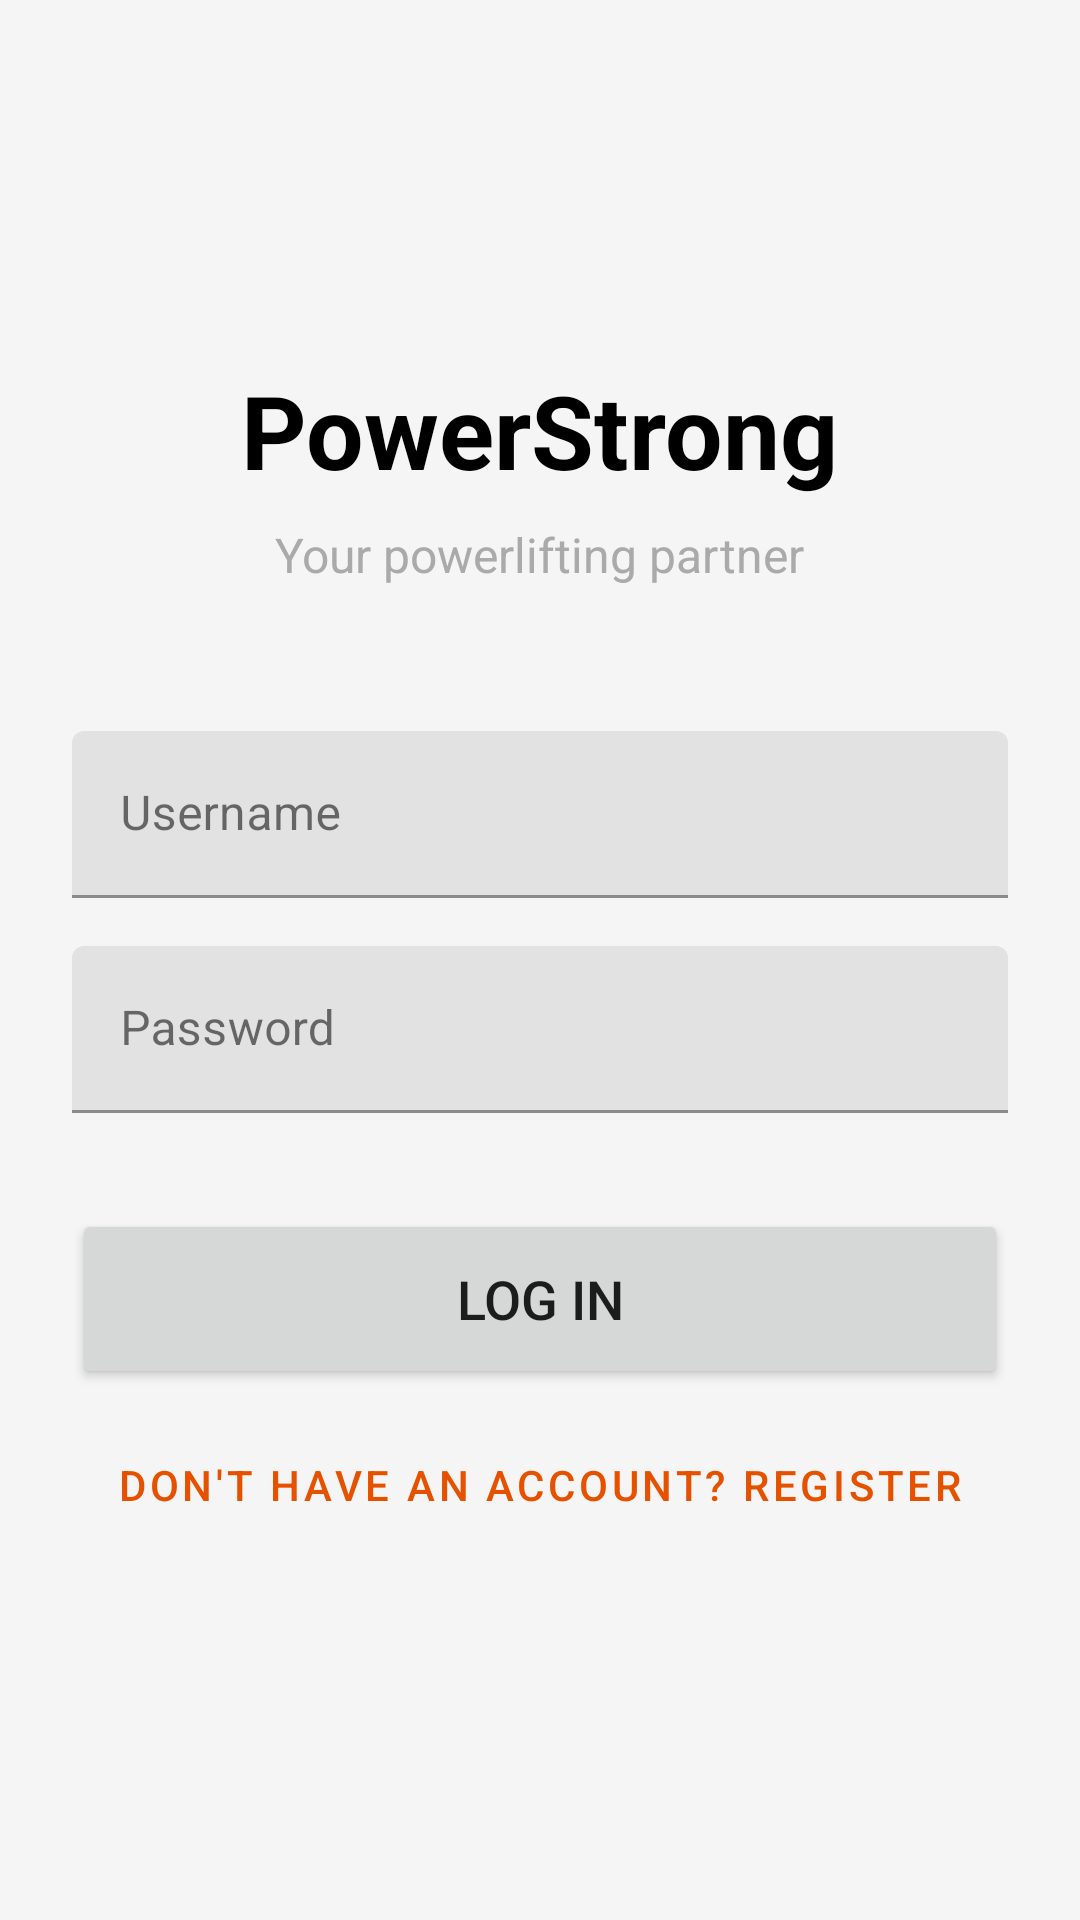

Here is an Android app screen rendered from its layout file. Give the layout XML and the strings, colors and styles it references.
<!-- AndroidManifest.xml: application theme Theme.PowerStrongApp -->
<!-- res/layout/fragment_login.xml -->
<?xml version="1.0" encoding="utf-8"?>
<LinearLayout xmlns:android="http://schemas.android.com/apk/res/android"
    android:layout_width="match_parent"
    android:layout_height="match_parent"
    android:orientation="vertical"
    android:padding="24dp"
    android:gravity="center"
    android:background="#F5F5F5">

    <TextView
        android:id="@+id/tvTitle"
        android:layout_width="wrap_content"
        android:layout_height="wrap_content"
        android:text="@string/app_name"
        android:textSize="34sp"
        android:textStyle="bold"
        android:textColor="@color/black"
        android:layout_marginBottom="8dp"/>

    <TextView
        android:id="@+id/tvSubtitle"
        android:layout_width="wrap_content"
        android:layout_height="wrap_content"
        android:text="@string/login_subtitle"
        android:textSize="16sp"
        android:textColor="@android:color/darker_gray"
        android:layout_marginBottom="48dp"/>

    <com.google.android.material.textfield.TextInputLayout
        android:layout_width="match_parent"
        android:layout_height="wrap_content"
        android:hint="@string/username_hint">

        <com.google.android.material.textfield.TextInputEditText
            android:id="@+id/etUsername"
            android:layout_width="match_parent"
            android:layout_height="wrap_content"
            android:inputType="text"/>
    </com.google.android.material.textfield.TextInputLayout>

    <com.google.android.material.textfield.TextInputLayout
        android:layout_width="match_parent"
        android:layout_height="wrap_content"
        android:layout_marginTop="16dp"
        android:hint="@string/password_hint">

        <com.google.android.material.textfield.TextInputEditText
            android:id="@+id/etPassword"
            android:layout_width="match_parent"
            android:layout_height="wrap_content"
            android:inputType="textPassword"/>
    </com.google.android.material.textfield.TextInputLayout>

    <Button
        android:id="@+id/btnLogin"
        android:layout_width="match_parent"
        android:layout_height="60dp"
        android:text="@string/login_button_label"
        android:textSize="18sp"
        android:layout_marginTop="32dp"/>

    <Button
        android:id="@+id/btnRegister"
        android:layout_width="match_parent"
        android:layout_height="wrap_content"
        style="@style/Widget.MaterialComponents.Button.TextButton"
        android:text="@string/register_button_label"
        android:layout_marginTop="8dp"/>

    <ProgressBar
        android:id="@+id/progressBar"
        android:layout_width="wrap_content"
        android:layout_height="wrap_content"
        android:visibility="gone"
        android:layout_marginTop="16dp"/>

</LinearLayout>
<!-- resources referenced by this layout -->
<resources>
  <color name="black">#000000</color>
  <string name="app_name" translatable="false">PowerStrong</string>
  <string name="login_button_label">LOG IN</string>
  <string name="login_subtitle">Your powerlifting partner</string>
  <string name="password_hint">Password</string>
  <string name="register_button_label">Don\'t have an account? REGISTER</string>
  <string name="username_hint">Username</string>
  <style name="Theme.PowerStrongApp" parent="Theme.MaterialComponents.DayNight.NoActionBar">
  
          <item name="colorPrimary">@color/md_theme_light_primary</item>
          <item name="colorOnPrimary">@color/md_theme_light_onPrimary</item>
  
          <item name="colorSecondary">@color/md_theme_light_secondary</item>
          <item name="colorOnSecondary">@color/md_theme_light_onSecondary</item>
  
          <item name="colorOutline">@color/color_outline</item>
  
          <item name="android:windowBackground">@color/md_theme_light_background</item>
          <item name="colorSurface">@color/md_theme_light_surface</item>
          <item name="colorOnSurface">@color/md_theme_light_onSurface</item>
          <item name="colorOnSurfaceVariant">@color/md_theme_light_onSurfaceVariant</item>
  
          <item name="android:statusBarColor">?attr/colorSurface</item>
          <item name="android:windowLightStatusBar">true</item>
      </style>
  <color name="md_theme_light_primary">@color/orange_900</color>
  <color name="md_theme_light_onPrimary">@color/white</color>
  <color name="md_theme_light_secondary">@color/teal_700</color>
  <color name="md_theme_light_onSecondary">@color/white</color>
  <color name="color_outline">@color/grey_400</color>
  <color name="md_theme_light_background">@color/grey_100</color>
  <color name="md_theme_light_surface">@color/white</color>
  <color name="md_theme_light_onSurface">@color/grey_900</color>
  <color name="md_theme_light_onSurfaceVariant">@color/grey_800</color>
  <color name="orange_900">#E65100</color>
  <color name="white">#FFFFFF</color>
  <color name="teal_700">#00796B</color>
  <color name="grey_400">#BDBDBD</color>
  <color name="grey_100">#F3F3F3</color>
  <color name="grey_900">#121212</color>
  <color name="grey_800">#161616</color>
</resources>
